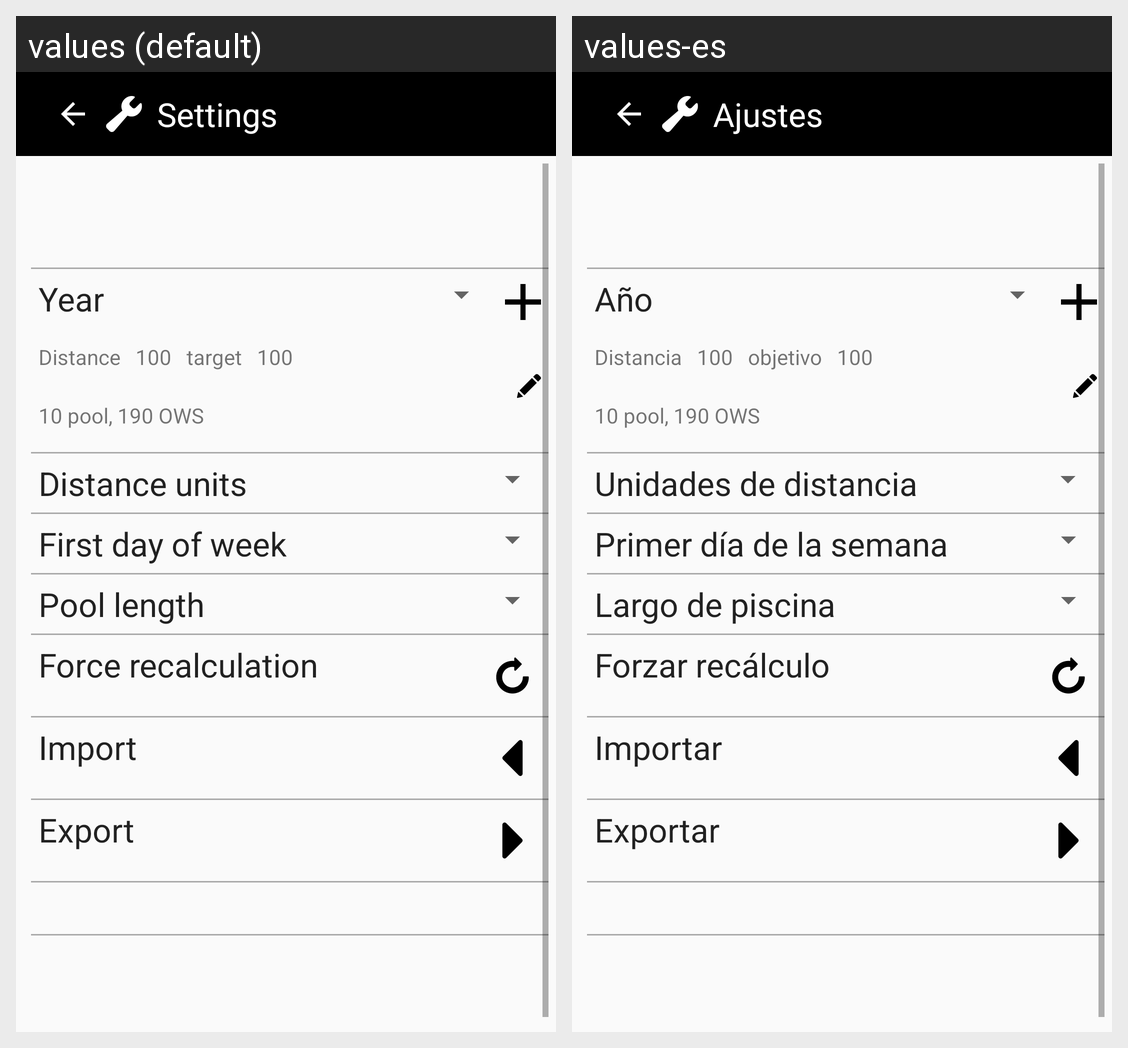

The same Android screen rendered under two of its app's locales, left to right. List the strings drawn on it with the default value and each locale's translation.
Android screen res/layout/activity_settings.xml rendered under 2 locales, left to right: values (default), values-es. Device: Nexus 5 (rendered at 1080×1920; each locale shown at half size, 540×960, under a caption strip naming it); theme AppTheme.NoActionBar.
Strings drawn on this screen, with the default value and each locale's value (text and hints the layout hard-codes, and strings that could not be matched under every locale, appear in the picture but are not listed):

title_activity_settings
  values: Settings
  values-es: Ajustes

label_year
  values: Year
  values-es: Año

label_distance
  values: Distance
  values-es: Distancia

label_target
  values: target
  values-es: objetivo

label_distance_units
  values: Distance units
  values-es: Unidades de distancia

label_first_day_of_week
  values: First day of week
  values-es: Primer día de la semana

label_pool_length
  values: Pool length
  values-es: Largo de piscina

label_force_recalculation
  values: Force recalculation
  values-es: Forzar recálculo

action_import
  values: Import
  values-es: Importar

action_export
  values: Export
  values-es: Exportar
